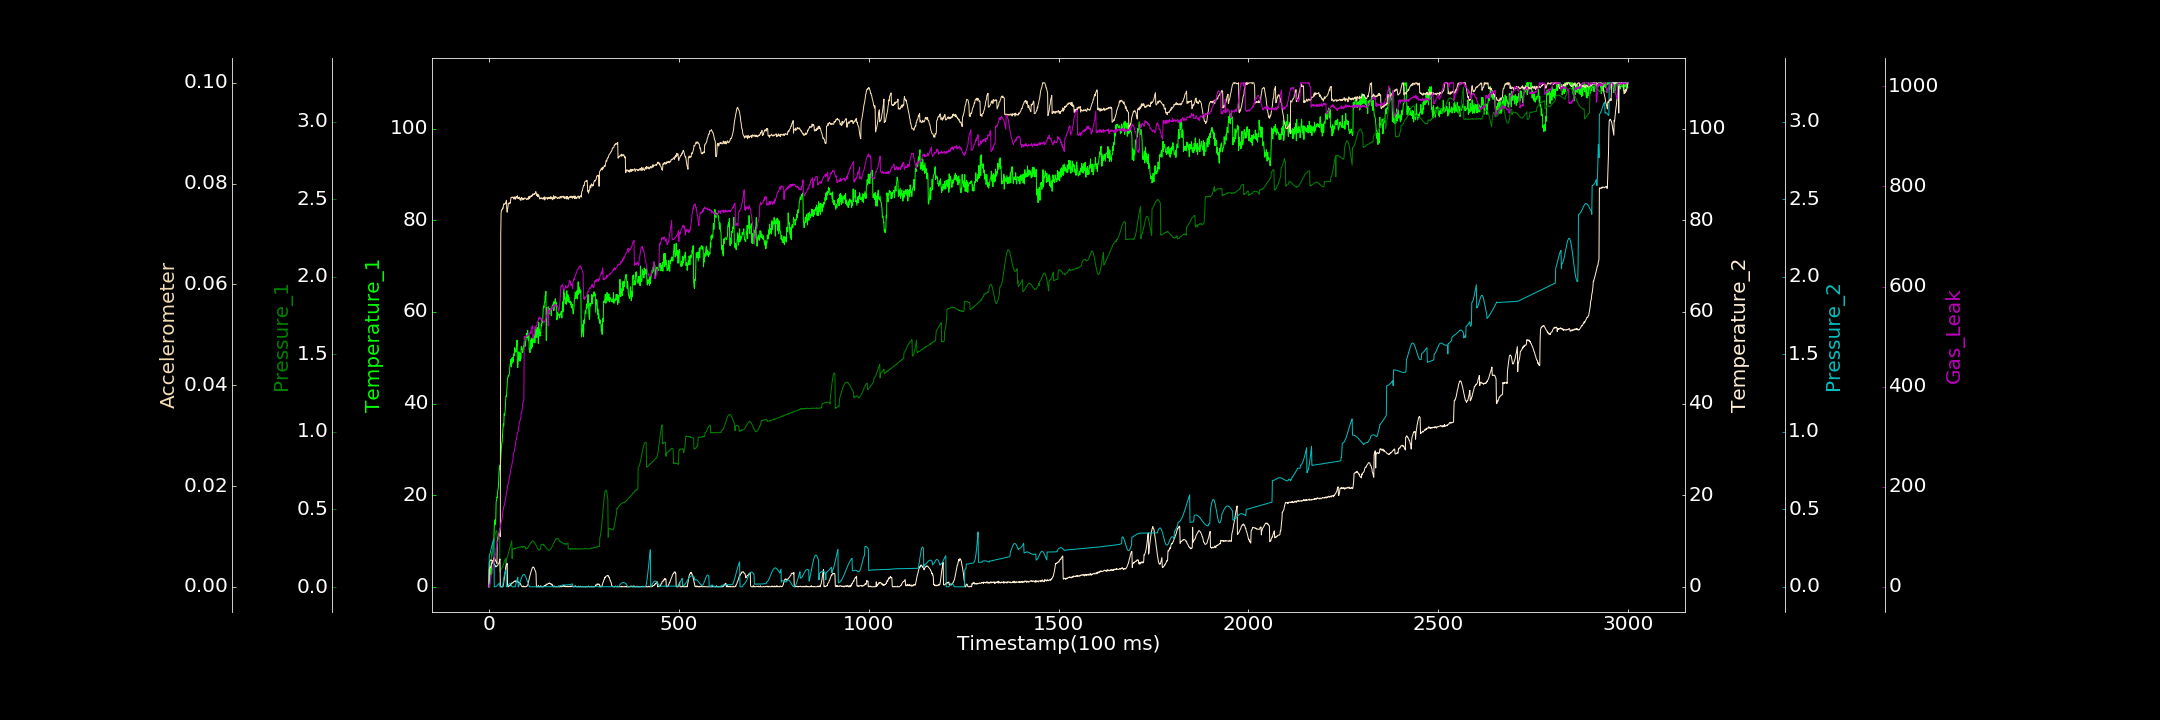

Data behind this chart, as committed beside it:
0.000000000, 0.523096116, 0.001593768, 0.000000000, 0.000062091, 0.000000000, 3.225772782
1, 0.000000000, 0.1186, 5.231, 0.2015, 0.003487, 0.000000000
2, 0.000000000, 0.122, 5.527, 0.2081, 0.003603, 4.67
3, 3.212, 0.1323, 5.635, 0.2157, 0.003963, 7.333
4, 3.299, 0.1424, 5.838, 0.2253, 0.003898, 12.78
5, 4.224, 0.1528, 5.864, 0.2356, 0.003909, 18.24
6, 2.656, 0.172, 5.854, 0.247, 0.004189, 23.24
7, 6.809, 0.1894, 5.749, 0.2578, 0.004733, 25.8
8, 7.592, 0.2088, 5.759, 0.269, 0.00462, 26.36
9, 7.661, 0.2259, 5.703, 0.2793, 0.004925, 35.72
10, 7.995, 0.2459, 5.559, 0.2883, 0.005214, 36.02
11, 9.538, 0.2642, 5.181, 0.2969, 0.005048, 42.78
12, 9.272, 0.2784, 5.147, 0.3035, 0.005482, 46.26
13, 10.54, 0.2986, 5.024, 0.309, 0.005678, 48.36
14, 13.15, 0.3115, 4.909, 0.000000000, 0.005833, 55.08
15, 13.83, 0.3283, 4.83, 0.000000946, 0.005799, 56.12
16, 14.61, 0.3368, 4.704, 0.0002018, 0.00533, 62.01
17, 13.63, 0.3476, 4.576, 0.0003773, 0.005333, 63.87
18, 14.76, 0.3537, 4.338, 0.0009698, 0.005057, 66.68
19, 18.67, 0.3612, 4.401, 0.002709, 0.005048, 77.16
20, 18.8, 0.3619, 4.538, 0.004474, 0.00493, 76.17
21, 19.58, 0.3635, 4.512, 0.006527, 0.004627, 82.28
22, 19.49, 0.2765, 4.617, 0.009236, 0.009105, 86.62
23, 20.98, 0.2924, 4.736, 0.01158, 0.009492, 89.57
24, 21.2, 0.3088, 4.833, 0.01473, 0.009892, 95.96
25, 21.97, 0.3246, 5.036, 0.01774, 0.01016, 99.66
26, 24.13, 0.342, 5.132, 0.02046, 0.01034, 103.3
27, 25.57, 0.3616, 5.357, 0.02301, 0.01069, 107.5
28, 26.51, 0.3777, 5.825, 0.02505, 0.01064, 112.9
29, 25.63, 0.1002, 6.06, 0.000000000, 0.01013, 113.2
30, 26.54, 0.1047, 0.07843, 0.0002302, 0.009973, 118.4
31, 27.64, 0.113, 0.000000000, 0.000407, 0.06974, 122.3
32, 29.43, 0.1148, 0.008818, 0.000157, 0.07415, 129.1
33, 30.44, 0.1166, 0.04526, 0.00003591, 0.07469, 130.7
34, 31.5, 0.1234, 0.000000000, 0.000000000, 0.07484, 133.3
35, 31.74, 0.1261, 0.000000000, 0.000000000, 0.07481, 138.7
36, 33.51, 0.1298, 0.000000000, 0.000000000, 0.07516, 146.9
37, 34.54, 0.1393, 0.04159, 0.01926, 0.07507, 151.5
38, 35.58, 0.1445, 0.4135, 0.03708, 0.07558, 153.7
39, 35.14, 0.1524, 1.046, 0.05345, 0.07598, 160.5
40, 37.75, 0.1596, 1.681, 0.06766, 0.07598, 161.8
41, 37.45, 0.1705, 2.389, 0.0809, 0.0759, 164.2
42, 37.88, 0.1718, 2.803, 0.09027, 0.0759, 169.4
43, 38.68, 0.1814, 3.378, 0.09822, 0.07612, 174
44, 40.72, 0.1849, 4.157, 0.1037, 0.07608, 178.6
45, 41.66, 0.1136, 4.46, 0.107, 0.07636, 181
46, 41.56, 0.182, 4.762, 0.0000989, 0.0767, 186.2
47, 42.95, 0.1866, 4.875, 0.000000000, 0.07481, 192.1
48, 44.55, 0.1923, 5.104, 0.001613, 0.07432, 195.2
49, 45.51, 0.1969, 0.01528, 0.004151, 0.07494, 199.2
50, 45.72, 0.2051, 0.05093, 0.007133, 0.07524, 203.8
51, 46.19, 0.2137, 0.000000000, 0.01066, 0.07614, 205.5
52, 46, 0.2234, 0.2379, 0.01425, 0.07602, 210.2
53, 46.19, 0.2354, 0.2437, 0.01744, 0.076, 214.7
54, 46.54, 0.2425, 0.2374, 0.02023, 0.0761, 219.2
55, 48, 0.2507, 0.1807, 0.02189, 0.07621, 223.5
56, 48.63, 0.2602, 0.1905, 0.02199, 0.07609, 225.3
57, 48.58, 0.267, 0.6323, 0.01999, 0.0766, 233.3
58, 49.64, 0.2783, 0.5974, 0.01664, 0.0772, 236.8
59, 47.99, 0.2874, 0.601, 0.01093, 0.07728, 238.3
60, 49.89, 0.2984, 0.7879, 0.002915, 0.0772, 241.5
... 2,939 more rows
